Run: headless pygame with SDL's dummy video driver; simulated clock (each Clock.tick advances the game by its frame time, no real sleeping); random seed 0; keys injected as events and as key.get_pressed() state; no mouse input.
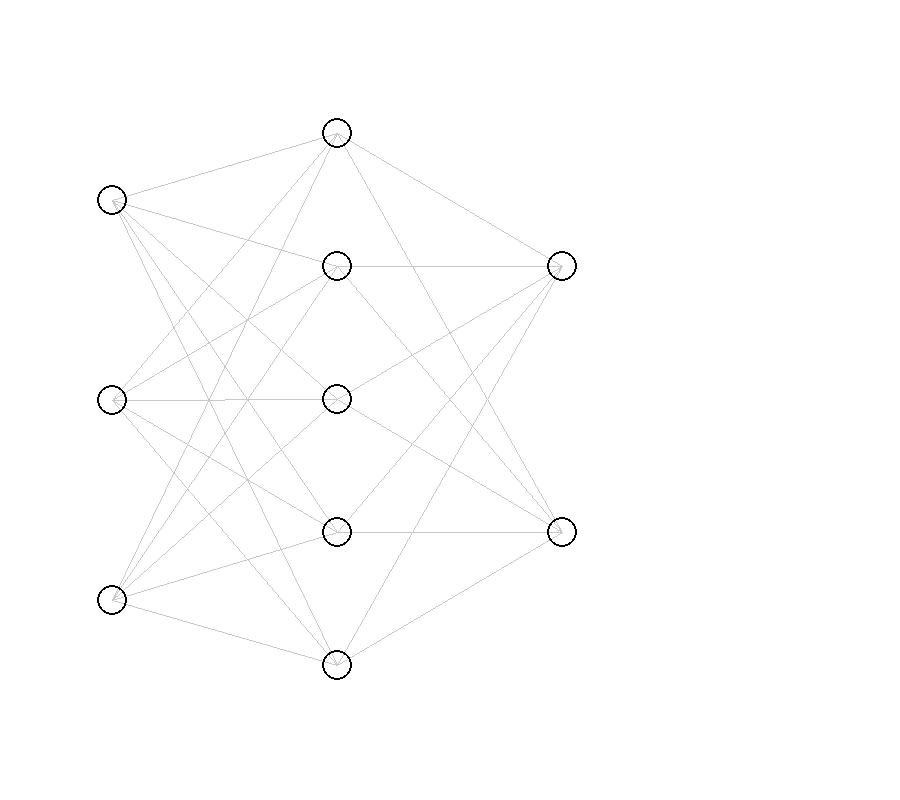
Frame 1 of 4 · flips 1–60 · no input
Frame 2 of 4 · flips 61–180 · tapped SPACE, RETURN · held RIGHT (→), D · screen unchanged from frame 1, image omitted
Frame 3 of 4 · flips 181–300 · held DOWN (↓), S · screen unchanged from frame 2, image omitted
Frame 4 of 4 · flips 301–420 · held LEFT (←), A, UP (↑), W · screen unchanged from frame 3, image omitted

The pygame program that drew these frames:

import pygame
import math

def draw_neural_net(screen, input_nodes, hidden_nodes, output_nodes):
    # Define colors
    white = (255, 255, 255)
    black = (0, 0, 0)
    gray = (200, 200, 200)
    red = (255, 0, 0)

    # Screen dimensions
    width, height = screen.get_size()

    # Node radius
    radius = 15

    # Spacing between layers
    layer_spacing = width // 4

    # Vertical spacing between nodes
    def get_layer_y_positions(num_nodes):
        if num_nodes == 1:
            return [height // 2]
        spacing = height // (num_nodes + 1)
        return [spacing * (i + 1) for i in range(num_nodes)]

    # Input layer positions
    input_x = layer_spacing // 2
    input_y_positions = get_layer_y_positions(input_nodes)

    # Hidden layer positions
    hidden_x = input_x + layer_spacing
    hidden_y_positions = get_layer_y_positions(hidden_nodes)

    # Output layer positions
    output_x = hidden_x + layer_spacing
    output_y_positions = get_layer_y_positions(output_nodes)

    # Draw connections
    for i, y1 in enumerate(input_y_positions):
        for j, y2 in enumerate(hidden_y_positions):
            pygame.draw.line(screen, gray, (input_x, y1), (hidden_x, y2), 1)

    for i, y1 in enumerate(hidden_y_positions):
        for j, y2 in enumerate(output_y_positions):
            pygame.draw.line(screen, gray, (hidden_x, y1), (output_x, y2), 1)

    # Draw input nodes
    for y in input_y_positions:
        pygame.draw.circle(screen, black, (input_x, y), radius, 2)

    # Draw hidden nodes
    for y in hidden_y_positions:
        pygame.draw.circle(screen, black, (hidden_x, y), radius, 2)

    # Draw output nodes
    for y in output_y_positions:
        pygame.draw.circle(screen, black, (output_x, y), radius, 2)

def main():
    pygame.init()

    # Screen dimensions
    screen_width, screen_height = 900, 800
    screen = pygame.display.set_mode((screen_width, screen_height))
    pygame.display.set_caption("Neural Network Visualization")

    # Define the number of nodes in each layer
    input_nodes = 3
    hidden_nodes = 5
    output_nodes = 2

    running = True
    while running:
        for event in pygame.event.get():
            if event.type == pygame.QUIT:
                running = False

        screen.fill((255, 255, 255))  # Fill the background with white

        # Draw the neural network
        draw_neural_net(screen, input_nodes, hidden_nodes, output_nodes)

        pygame.display.flip()

    pygame.quit()

if __name__ == "__main__":
    main()
